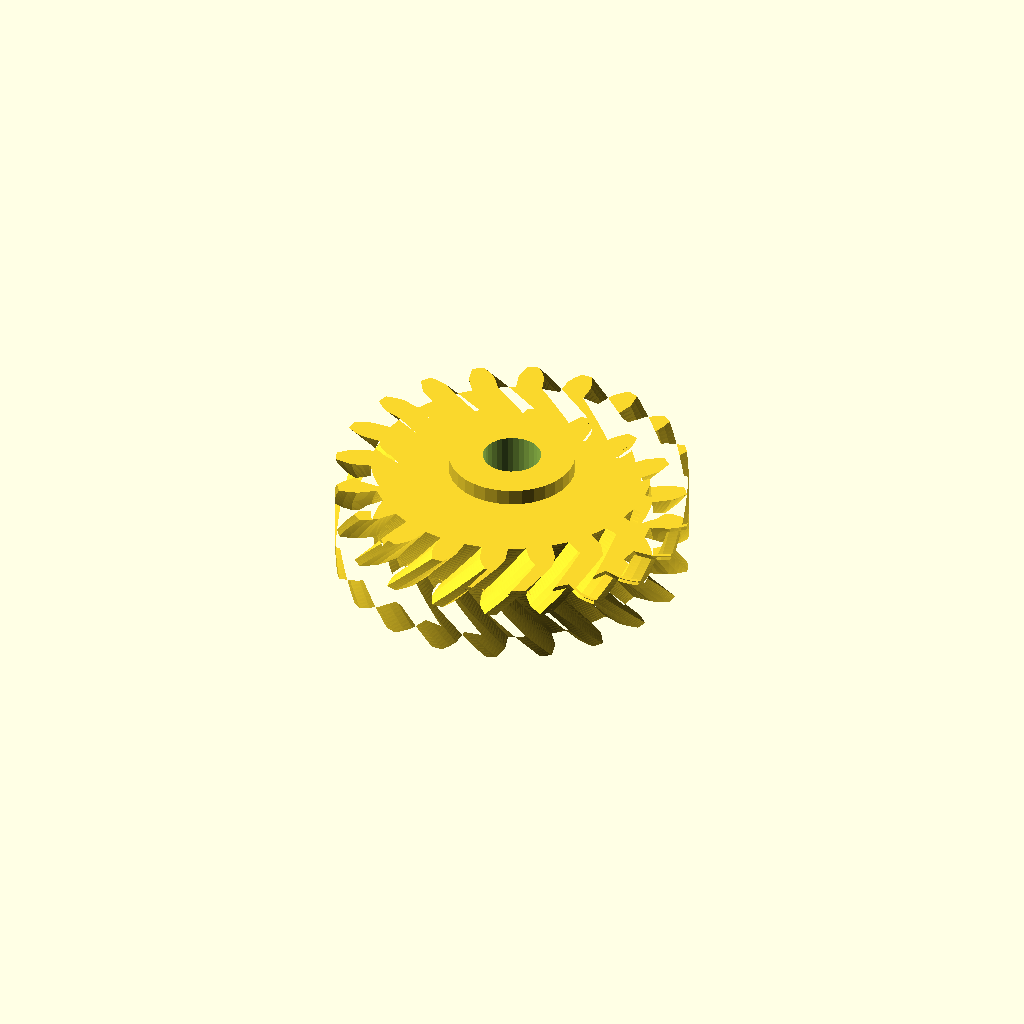
Cell 1: the model at its default parameters.
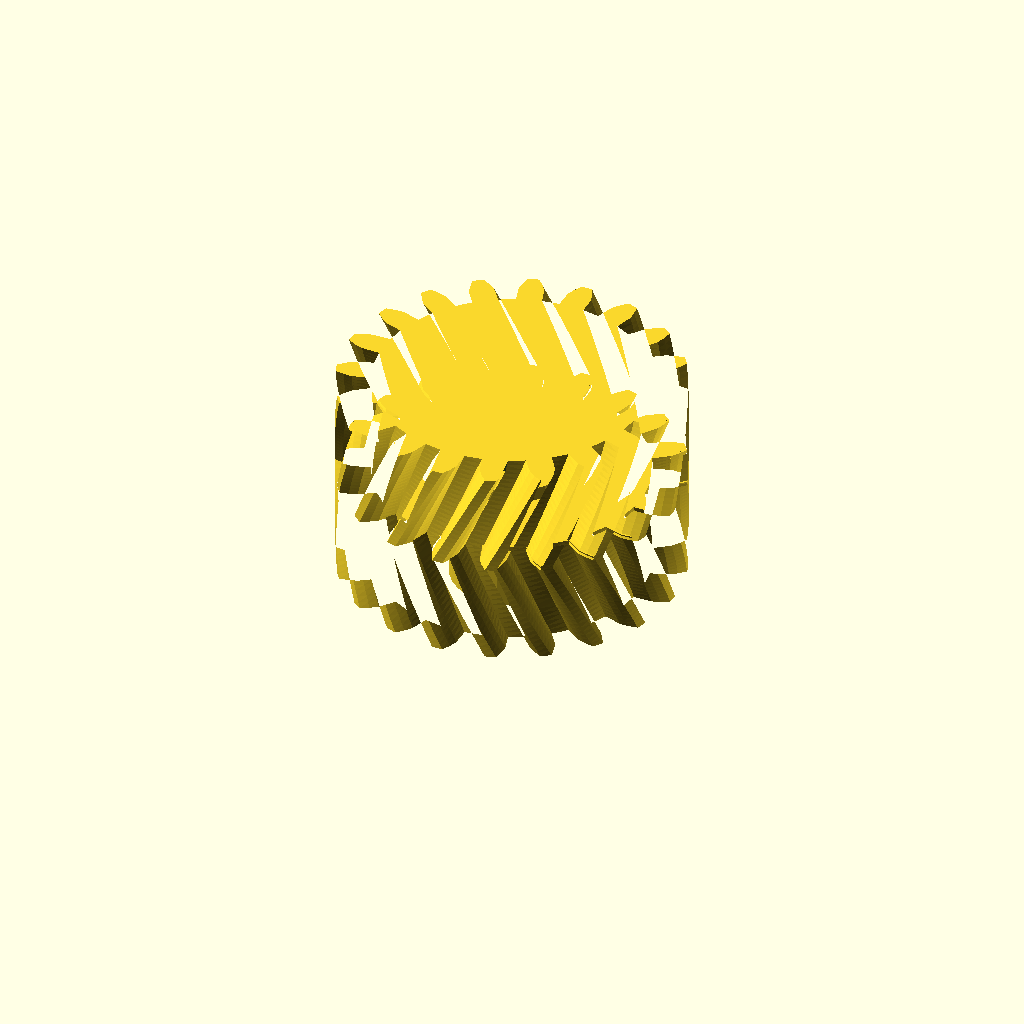
Cell 2: half_w = 20 (everything else at default).
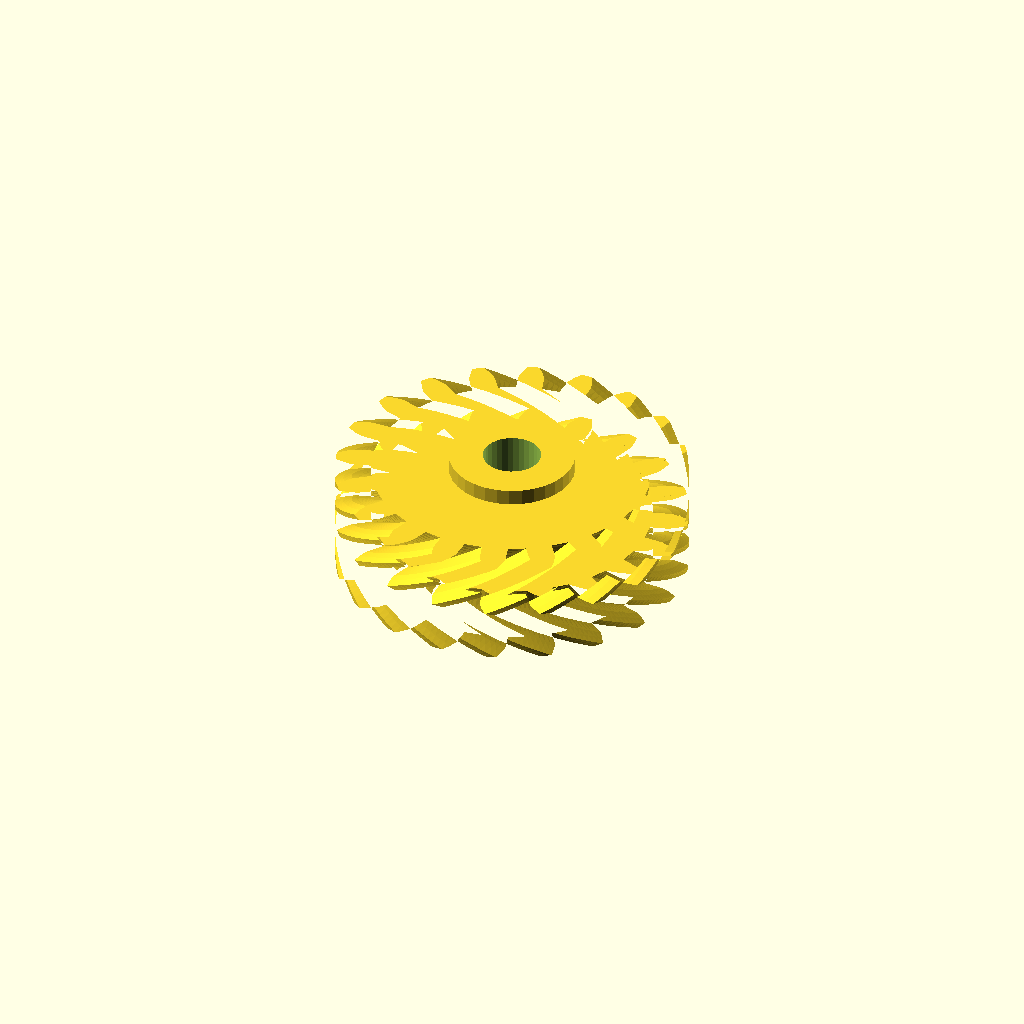
Cell 3: the same model with helix = 36.
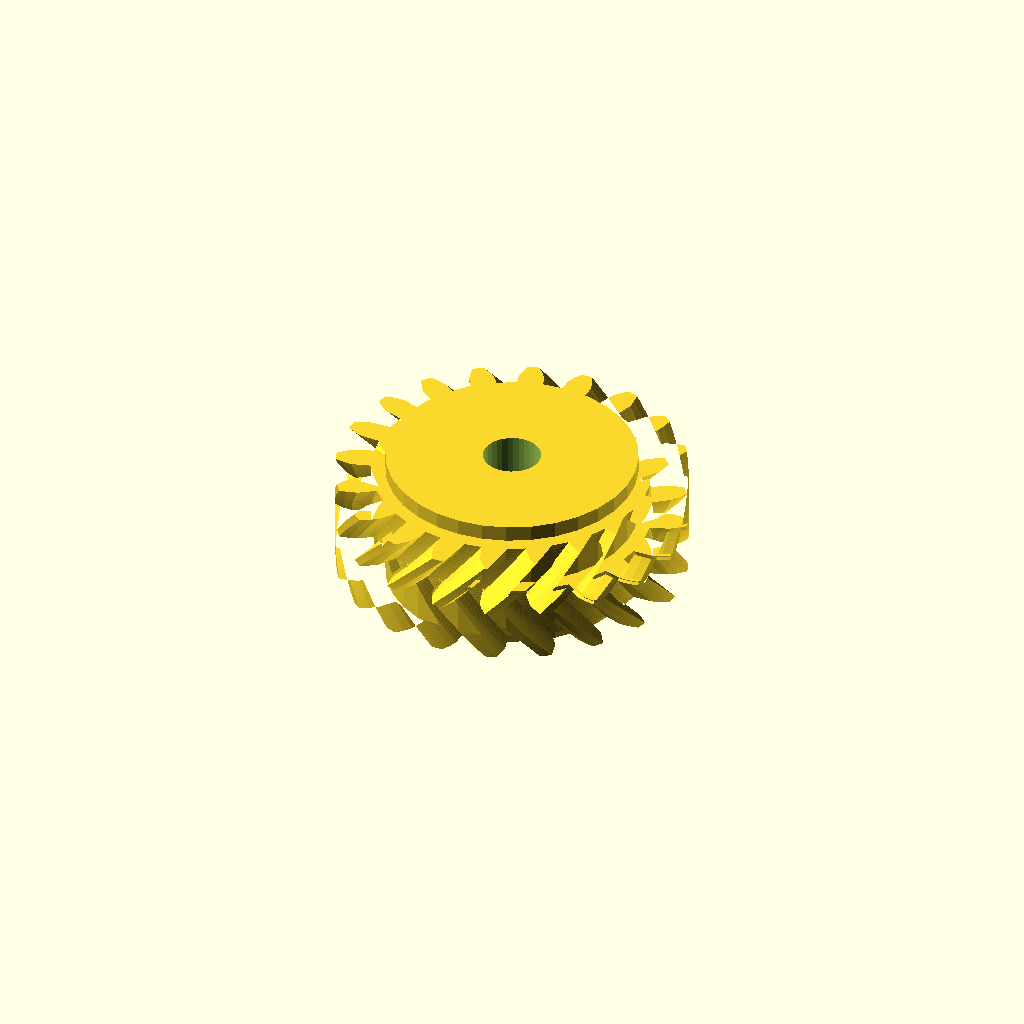
Cell 4: hub_r = 23.62 (everything else at default).
One fixed orthographic camera (rotation 55°, 0°, 25°; colour scheme Cornfield) for every cell.
OpenSCAD source file optional_data/data/gen3/herringbones/part_0060.scad:
$fn = 32;

// ----------------------------------------------------------------------
// Herringbone gear: z20 module 3, 20 mm wide, 18 degree helix
// ----------------------------------------------------------------------

// --- parameters (mm) ---
gear_module = 3;          // tooth module
teeth = 20;               // tooth count
half_w = 10;              // half width
helix = 18;               // helix angle of each half
hub_r = 11.81;            // hub radius
hub_h = 26;               // hub height
total = 20;               // overall width over both chevron halves
bore_d = 10.87;           // hub bore

teeth_profile = [[26.136, -2.448], [29.73, -2.401], [31.359, -1.844], [32.984, -1.042], [32.984, 1.042], [31.359, 1.844], [29.73, 2.401], [26.136, 2.448], [25.613, 5.749], [29.017, 6.904], [30.394, 7.937], [31.691, 9.201], [31.047, 11.184], [29.255, 11.445], [27.533, 11.471], [24.1, 10.404], [22.583, 13.382], [25.464, 15.532], [26.454, 16.941], [27.297, 18.544], [26.072, 20.23], [24.286, 19.925], [22.641, 19.418], [19.706, 17.342], [17.342, 19.706], [19.418, 22.641], [19.925, 24.286], [20.23, 26.072], [18.544, 27.297], [16.941, 26.454], [15.532, 25.464], [13.382, 22.583], [10.404, 24.1], [11.471, 27.533], [11.445, 29.255], [11.184, 31.047], [9.201, 31.691], [7.937, 30.394], [6.904, 29.017], [5.749, 25.613], [2.448, 26.136], [2.401, 29.73], [1.844, 31.359], [1.042, 32.984], [-1.042, 32.984], [-1.844, 31.359], [-2.401, 29.73], [-2.448, 26.136], [-5.749, 25.613], [-6.904, 29.017], [-7.937, 30.394], [-9.201, 31.691], [-11.184, 31.047], [-11.445, 29.255], [-11.471, 27.533], [-10.404, 24.1], [-13.382, 22.583], [-15.532, 25.464], [-16.941, 26.454], [-18.544, 27.297], [-20.23, 26.072], [-19.925, 24.286], [-19.418, 22.641], [-17.342, 19.706], [-19.706, 17.342], [-22.641, 19.418], [-24.286, 19.925], [-26.072, 20.23], [-27.297, 18.544], [-26.454, 16.941], [-25.464, 15.532], [-22.583, 13.382], [-24.1, 10.404], [-27.533, 11.471], [-29.255, 11.445], [-31.047, 11.184], [-31.691, 9.201], [-30.394, 7.937], [-29.017, 6.904], [-25.613, 5.749], [-26.136, 2.448], [-29.73, 2.401], [-31.359, 1.844], [-32.984, 1.042], [-32.984, -1.042], [-31.359, -1.844], [-29.73, -2.401], [-26.136, -2.448], [-25.613, -5.749], [-29.017, -6.904], [-30.394, -7.937], [-31.691, -9.201], [-31.047, -11.184], [-29.255, -11.445], [-27.533, -11.471], [-24.1, -10.404], [-22.583, -13.382], [-25.464, -15.532], [-26.454, -16.941], [-27.297, -18.544], [-26.072, -20.23], [-24.286, -19.925], [-22.641, -19.418], [-19.706, -17.342], [-17.342, -19.706], [-19.418, -22.641], [-19.925, -24.286], [-20.23, -26.072], [-18.544, -27.297], [-16.941, -26.454], [-15.532, -25.464], [-13.382, -22.583], [-10.404, -24.1], [-11.471, -27.533], [-11.445, -29.255], [-11.184, -31.047], [-9.201, -31.691], [-7.937, -30.394], [-6.904, -29.017], [-5.749, -25.613], [-2.448, -26.136], [-2.401, -29.73], [-1.844, -31.359], [-1.042, -32.984], [1.042, -32.984], [1.844, -31.359], [2.401, -29.73], [2.448, -26.136], [5.749, -25.613], [6.904, -29.017], [7.937, -30.394], [9.201, -31.691], [11.184, -31.047], [11.445, -29.255], [11.471, -27.533], [10.404, -24.1], [13.382, -22.583], [15.532, -25.464], [16.941, -26.454], [18.544, -27.297], [20.23, -26.072], [19.925, -24.286], [19.418, -22.641], [17.342, -19.706], [19.706, -17.342], [22.641, -19.418], [24.286, -19.925], [26.072, -20.23], [27.297, -18.544], [26.454, -16.941], [25.464, -15.532], [22.583, -13.382], [24.1, -10.404], [27.533, -11.471], [29.255, -11.445], [31.047, -11.184], [31.691, -9.201], [30.394, -7.937], [29.017, -6.904], [25.613, -5.749]];

difference() {
  union() {
    /* lower half, twisted one way */
    linear_extrude(height = half_w + 0.4, twist = helix, slices = 20) polygon(teeth_profile);
    /* upper half, twisted the other way, overlapping the joint */
    translate([0, 0, half_w - 0.4]) linear_extrude(height = half_w + 0.4, twist = -helix, slices = 20) polygon(teeth_profile);
    /* hub */
    translate([0, 0, (total - hub_h) / 2]) cylinder(h = hub_h, d = 2 * hub_r);
  }
  translate([0, 0, (total - hub_h) / 2 - 2.5]) cylinder(h = hub_h + 5, d = bore_d);
}
Customizer parameters (derived from the source; name, type, default, range or options):
gear_module: number, default 3
teeth: number, default 20
half_w: number, default 10
helix: number, default 18
hub_r: number, default 11.81
hub_h: number, default 26
total: number, default 20
bore_d: number, default 10.87
